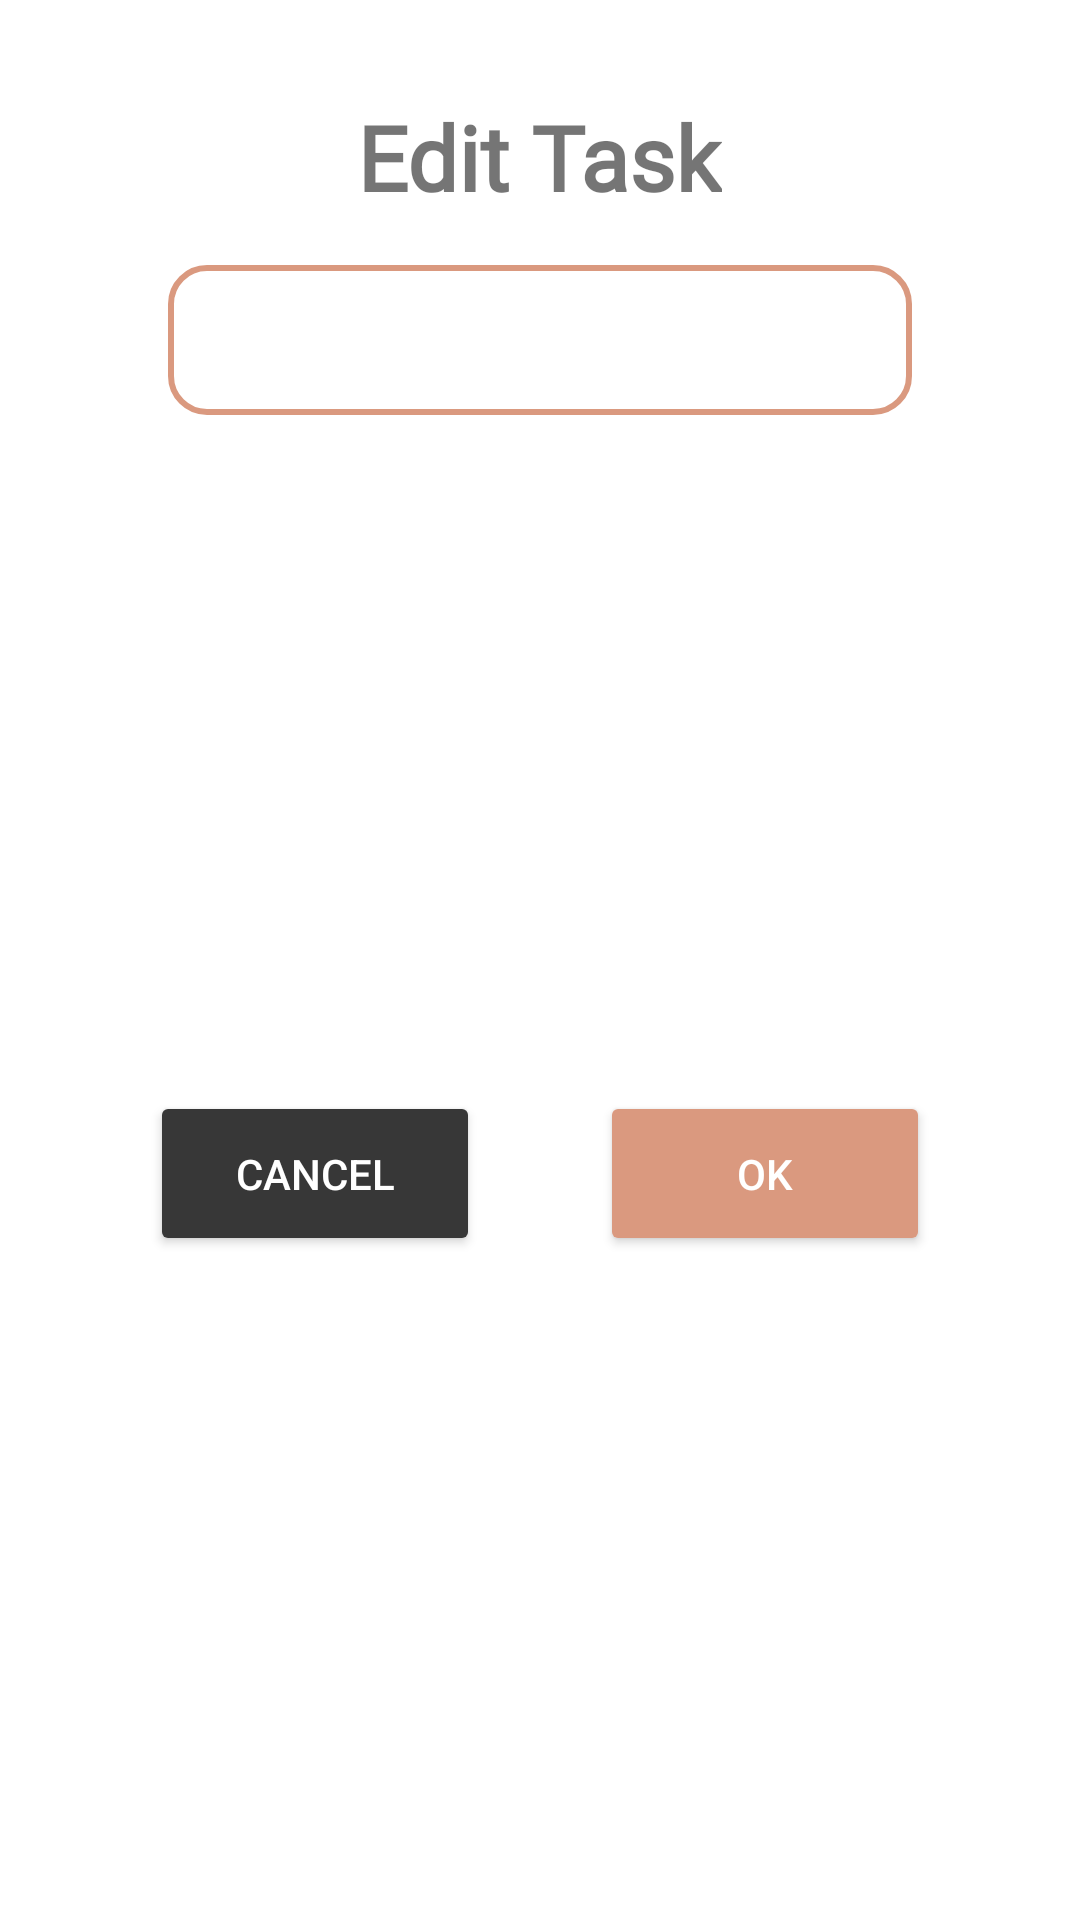

Layout XML and referenced resources for this Android screen:
<!-- AndroidManifest.xml: application theme Theme.TaskTimer_Error404 -->
<!-- res/layout/edit_alartdialog.xml -->
<?xml version="1.0" encoding="utf-8"?>
<androidx.constraintlayout.widget.ConstraintLayout xmlns:android="http://schemas.android.com/apk/res/android"
    xmlns:app="http://schemas.android.com/apk/res-auto"
    xmlns:tools="http://schemas.android.com/tools"
    android:layout_width="match_parent"
    android:layout_height="wrap_content"
    >

    <LinearLayout
        android:layout_width="match_parent"
        android:layout_height="match_parent"
        android:layout_marginStart="16dp"
        android:layout_marginTop="16dp"
        android:layout_marginEnd="16dp"
        android:layout_marginBottom="16dp"
        android:gravity="center"
        android:orientation="vertical"
        app:layout_constraintBottom_toBottomOf="parent"
        app:layout_constraintEnd_toEndOf="parent"
        app:layout_constraintStart_toStartOf="parent"
        app:layout_constraintTop_toTopOf="parent">

        <TextView
            android:id="@+id/tv_title"
            android:layout_width="wrap_content"
            android:layout_height="wrap_content"
            android:layout_marginTop="16dp"
            android:fontFamily="@font/londrinashadow_regular"
            android:text="Edit Task"
            android:textSize="30sp"
            android:textStyle="bold" />

        <EditText
            android:id="@+id/et_g_t_task"
            android:layout_width="match_parent"
            android:layout_height="50dp"
            android:layout_marginLeft="40dp"
            android:layout_marginTop="16dp"
            android:layout_marginRight="40dp"
            android:background="@drawable/edittext_style"
            android:ems="10"
            android:inputType="text"
            android:paddingStart="10dp" />

        <LinearLayout
            android:layout_width="match_parent"
            android:layout_height="match_parent"
            android:gravity="center"
            android:orientation="horizontal">

            <Button
                android:id="@+id/edit_Btn_cancel"
                android:layout_width="110dp"
                android:layout_height="55dp"
                android:layout_marginLeft="20dp"
                android:layout_marginTop="10dp"
                android:layout_marginRight="20dp"
                android:backgroundTint="#373737"
                android:text="cancel"
                android:textColor="#FFFFFF"
                app:layout_constraintBottom_toBottomOf="parent"
                app:layout_constraintEnd_toEndOf="parent"
                app:layout_constraintStart_toStartOf="parent"
                app:layout_constraintTop_toBottomOf="@+id/et_g_t_descriptions" />

            <Button
                android:id="@+id/edit_Btn_ok"
                android:layout_width="110dp"
                android:layout_height="55dp"
                android:layout_marginLeft="20dp"
                android:layout_marginTop="10dp"
                android:layout_marginRight="20dp"
                android:backgroundTint="#DA997F"
                android:text="ok"
                android:textColor="#FFFFFF"
                app:layout_constraintBottom_toBottomOf="parent"
                app:layout_constraintEnd_toEndOf="parent"
                app:layout_constraintStart_toStartOf="parent"
                app:layout_constraintTop_toBottomOf="@+id/et_g_t_descriptions" />


        </LinearLayout>
    </LinearLayout>


</androidx.constraintlayout.widget.ConstraintLayout>
<!-- resources referenced by this layout -->
<resources>
  <!-- drawable edittext_style (drawable) -->
  <?xml version="1.0" encoding="utf-8"?>
  <selector xmlns:android="http://schemas.android.com/apk/res/android">
      <item>
          <shape>
              <corners android:radius="12dp"></corners>
              <stroke android:color="#DA997F" android:width="2dp"></stroke>
          </shape>
      </item>
  </selector>
  <style name="Theme.TaskTimer_Error404" parent="Theme.MaterialComponents.DayNight.NoActionBar">
          
          <item name="colorPrimary">@color/purple_500</item>
          <item name="colorPrimaryVariant">@color/purple_700</item>
          <item name="colorOnPrimary">@color/white</item>
          
          <item name="colorSecondary">@color/purple_700</item>
          <item name="colorSecondaryVariant">@color/teal_700</item>
          <item name="colorOnSecondary">@color/black</item>
          
          <item name="android:statusBarColor" tools:targetApi="l">?attr/colorPrimaryVariant</item>
          
  
      </style>
  <color name="purple_500">#FF6200EE</color>
  <color name="purple_700">#373737</color>
  <color name="white">#FFFFFFFF</color>
  <color name="teal_700">#FF018786</color>
  <color name="black">#FF000000</color>
</resources>
